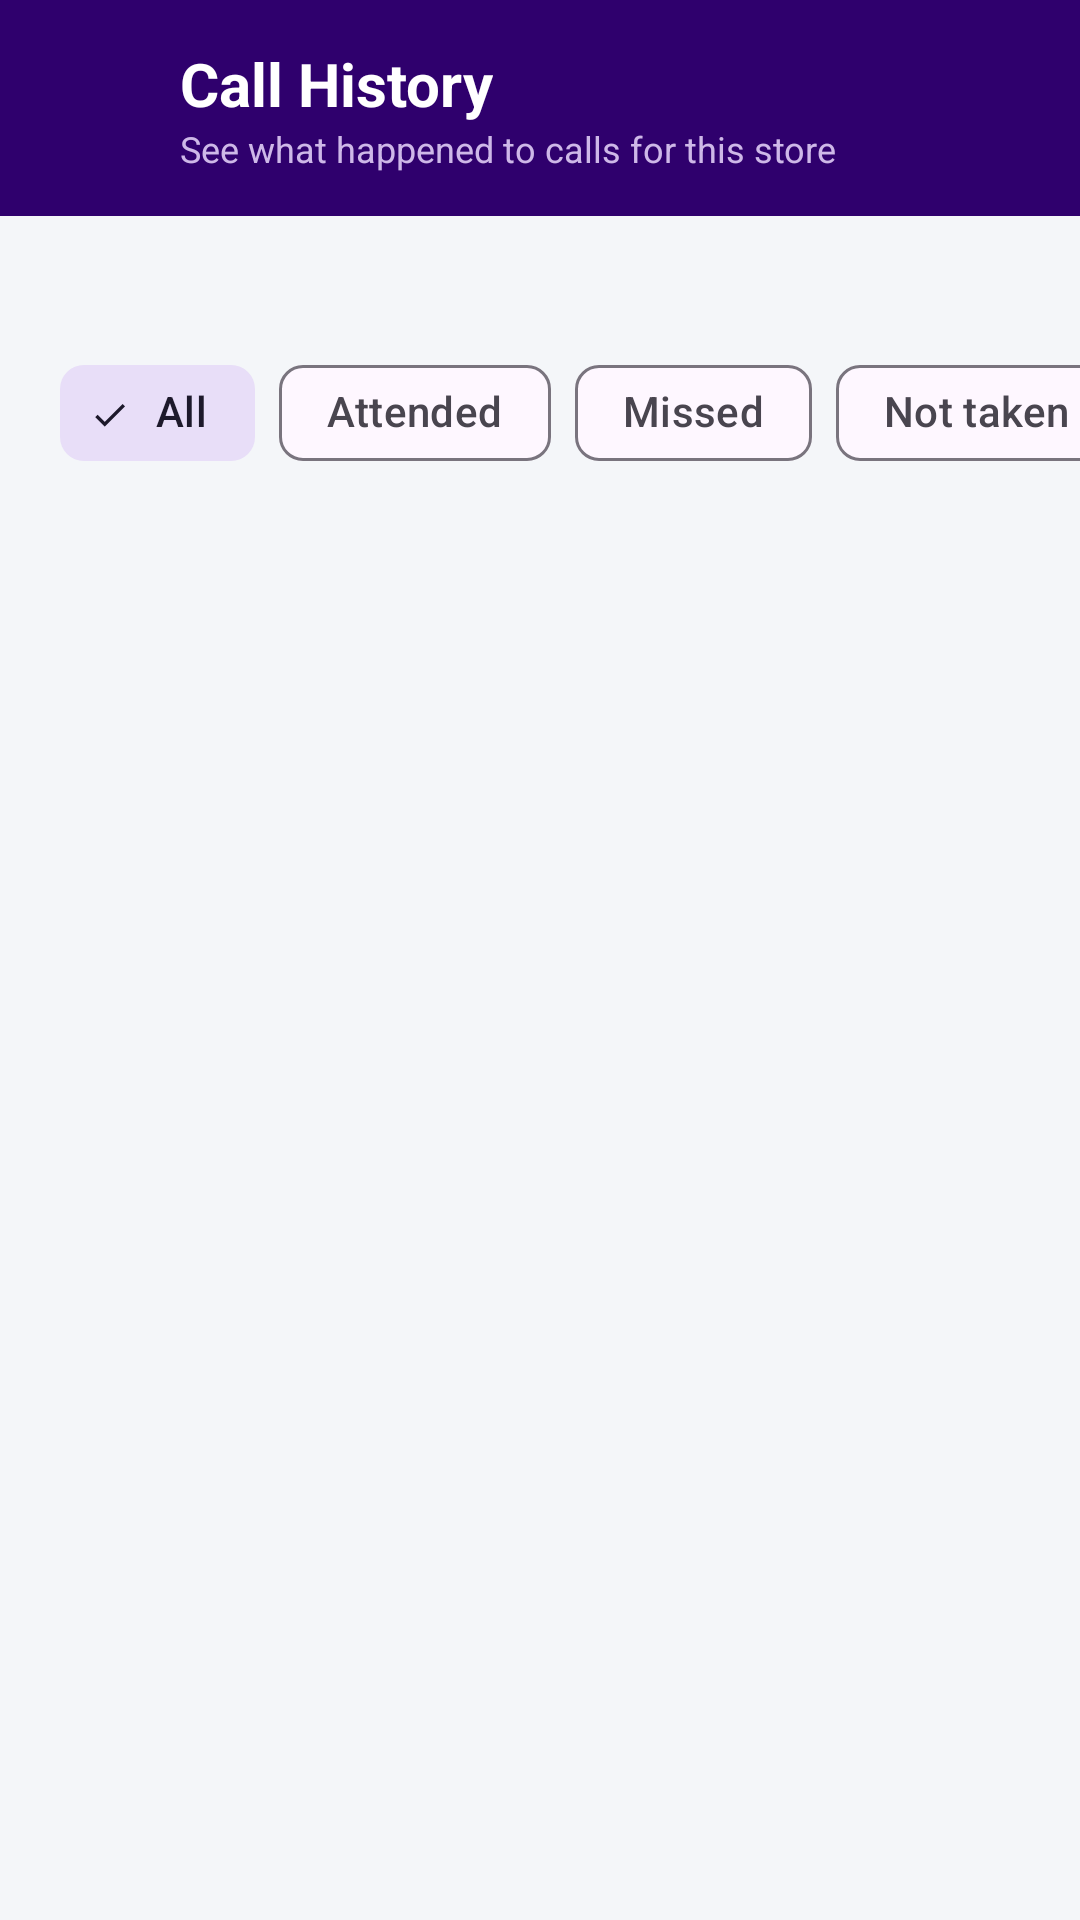

The Android layout XML behind this screen, and the referenced resources:
<!-- AndroidManifest.xml: activity theme Theme.ESLCallApp.History -->
<!-- res/layout/activity_history.xml -->
<?xml version="1.0" encoding="utf-8"?>
<LinearLayout xmlns:android="http://schemas.android.com/apk/res/android"
    xmlns:app="http://schemas.android.com/apk/res-auto"
    android:layout_width="match_parent"
    android:layout_height="match_parent"
    android:background="@color/background"
    android:orientation="vertical">

    <LinearLayout
        android:id="@+id/historyHeader"
        android:layout_width="match_parent"
        android:layout_height="wrap_content"
        android:background="@color/brand_primary"
        android:gravity="center_vertical"
        android:orientation="horizontal"
        android:paddingStart="8dp"
        android:paddingTop="12dp"
        android:paddingEnd="16dp"
        android:paddingBottom="12dp">

        <ImageButton
            android:id="@+id/btnBack"
            android:layout_width="48dp"
            android:layout_height="48dp"
            android:background="?attr/selectableItemBackgroundBorderless"
            android:contentDescription="Back"
            android:src="@drawable/ic_arrow_back"
            app:tint="@color/white" />

        <LinearLayout
            android:layout_width="0dp"
            android:layout_height="wrap_content"
            android:layout_marginStart="4dp"
            android:layout_weight="1"
            android:orientation="vertical">

            <TextView
                android:layout_width="wrap_content"
                android:layout_height="wrap_content"
                android:text="Call History"
                android:textColor="@color/white"
                android:textSize="20sp"
                android:textStyle="bold" />

            <TextView
                android:layout_width="wrap_content"
                android:layout_height="wrap_content"
                android:text="See what happened to calls for this store"
                android:textColor="#CEB8E8"
                android:textSize="12sp" />
        </LinearLayout>
    </LinearLayout>

    <TextView
        android:id="@+id/tvHistorySummary"
        android:layout_width="match_parent"
        android:layout_height="wrap_content"
        android:paddingStart="@dimen/screen_horizontal_padding"
        android:paddingTop="16dp"
        android:paddingEnd="@dimen/screen_horizontal_padding"
        android:textColor="@color/text_secondary"
        android:textSize="13sp" />

    <HorizontalScrollView
        android:layout_width="match_parent"
        android:layout_height="wrap_content"
        android:clipToPadding="false"
        android:fillViewport="false"
        android:paddingStart="@dimen/screen_horizontal_padding"
        android:paddingTop="8dp"
        android:paddingEnd="@dimen/screen_horizontal_padding"
        android:scrollbars="none">

        <com.google.android.material.chip.ChipGroup
            android:layout_width="wrap_content"
            android:layout_height="wrap_content"
            app:chipSpacingHorizontal="8dp"
            app:selectionRequired="true"
            app:singleSelection="true">

            <com.google.android.material.chip.Chip
                android:id="@+id/chipAll"
                style="@style/Widget.Material3.Chip.Filter"
                android:layout_width="wrap_content"
                android:layout_height="wrap_content"
                android:checked="true"
                android:text="All" />

            <com.google.android.material.chip.Chip
                android:id="@+id/chipAttended"
                style="@style/Widget.Material3.Chip.Filter"
                android:layout_width="wrap_content"
                android:layout_height="wrap_content"
                android:text="Attended" />

            <com.google.android.material.chip.Chip
                android:id="@+id/chipMissed"
                style="@style/Widget.Material3.Chip.Filter"
                android:layout_width="wrap_content"
                android:layout_height="wrap_content"
                android:text="Missed" />

            <com.google.android.material.chip.Chip
                android:id="@+id/chipDismissed"
                style="@style/Widget.Material3.Chip.Filter"
                android:layout_width="wrap_content"
                android:layout_height="wrap_content"
                android:text="Not taken" />

            <com.google.android.material.chip.Chip
                android:id="@+id/chipHandledElsewhere"
                style="@style/Widget.Material3.Chip.Filter"
                android:layout_width="wrap_content"
                android:layout_height="wrap_content"
                android:text="Attended elsewhere" />
        </com.google.android.material.chip.ChipGroup>
    </HorizontalScrollView>

    <LinearLayout
        android:id="@+id/layoutEmpty"
        android:layout_width="match_parent"
        android:layout_height="0dp"
        android:layout_weight="1"
        android:gravity="center"
        android:orientation="vertical"
        android:padding="32dp"
        android:visibility="gone">

        <TextView
            android:layout_width="wrap_content"
            android:layout_height="wrap_content"
            android:text="No activity"
            android:textColor="@color/link_primary"
            android:textSize="14sp"
            android:textStyle="bold" />

        <TextView
            android:id="@+id/tvEmptyTitle"
            android:layout_width="wrap_content"
            android:layout_height="wrap_content"
            android:layout_marginTop="12dp"
            android:gravity="center"
            android:textColor="@color/text_primary"
            android:textSize="20sp"
            android:textStyle="bold" />

        <TextView
            android:id="@+id/tvEmptyMessage"
            android:layout_width="wrap_content"
            android:layout_height="wrap_content"
            android:layout_marginTop="8dp"
            android:gravity="center"
            android:maxWidth="520dp"
            android:textColor="@color/text_secondary"
            android:textSize="14sp" />
    </LinearLayout>

    <androidx.recyclerview.widget.RecyclerView
        android:id="@+id/recyclerHistory"
        android:layout_width="match_parent"
        android:layout_height="0dp"
        android:layout_weight="1"
        android:clipToPadding="false"
        android:paddingStart="@dimen/history_list_horizontal_padding"
        android:paddingTop="10dp"
        android:paddingEnd="@dimen/history_list_horizontal_padding"
        android:paddingBottom="24dp" />
</LinearLayout>
<!-- resources referenced by this layout -->
<resources>
  <color name="background">#F4F6F9</color>
  <color name="brand_primary">#2F006D</color>
  <color name="link_primary">#2F006D</color>
  <color name="text_primary">#1A1A2E</color>
  <color name="text_secondary">#6B7A9A</color>
  <color name="white">#FFFFFFFF</color>
  <dimen name="history_list_horizontal_padding">12dp</dimen>
  <dimen name="screen_horizontal_padding">20dp</dimen>
  <style name="Theme.ESLCallApp.History" parent="Theme.Material3.DayNight.NoActionBar">
          <item name="colorPrimary">@color/primary</item>
          <item name="android:statusBarColor">@color/brand_primary</item>
          <item name="android:windowBackground">@color/background</item>
      </style>
  <color name="primary">#2F006D</color>
</resources>
